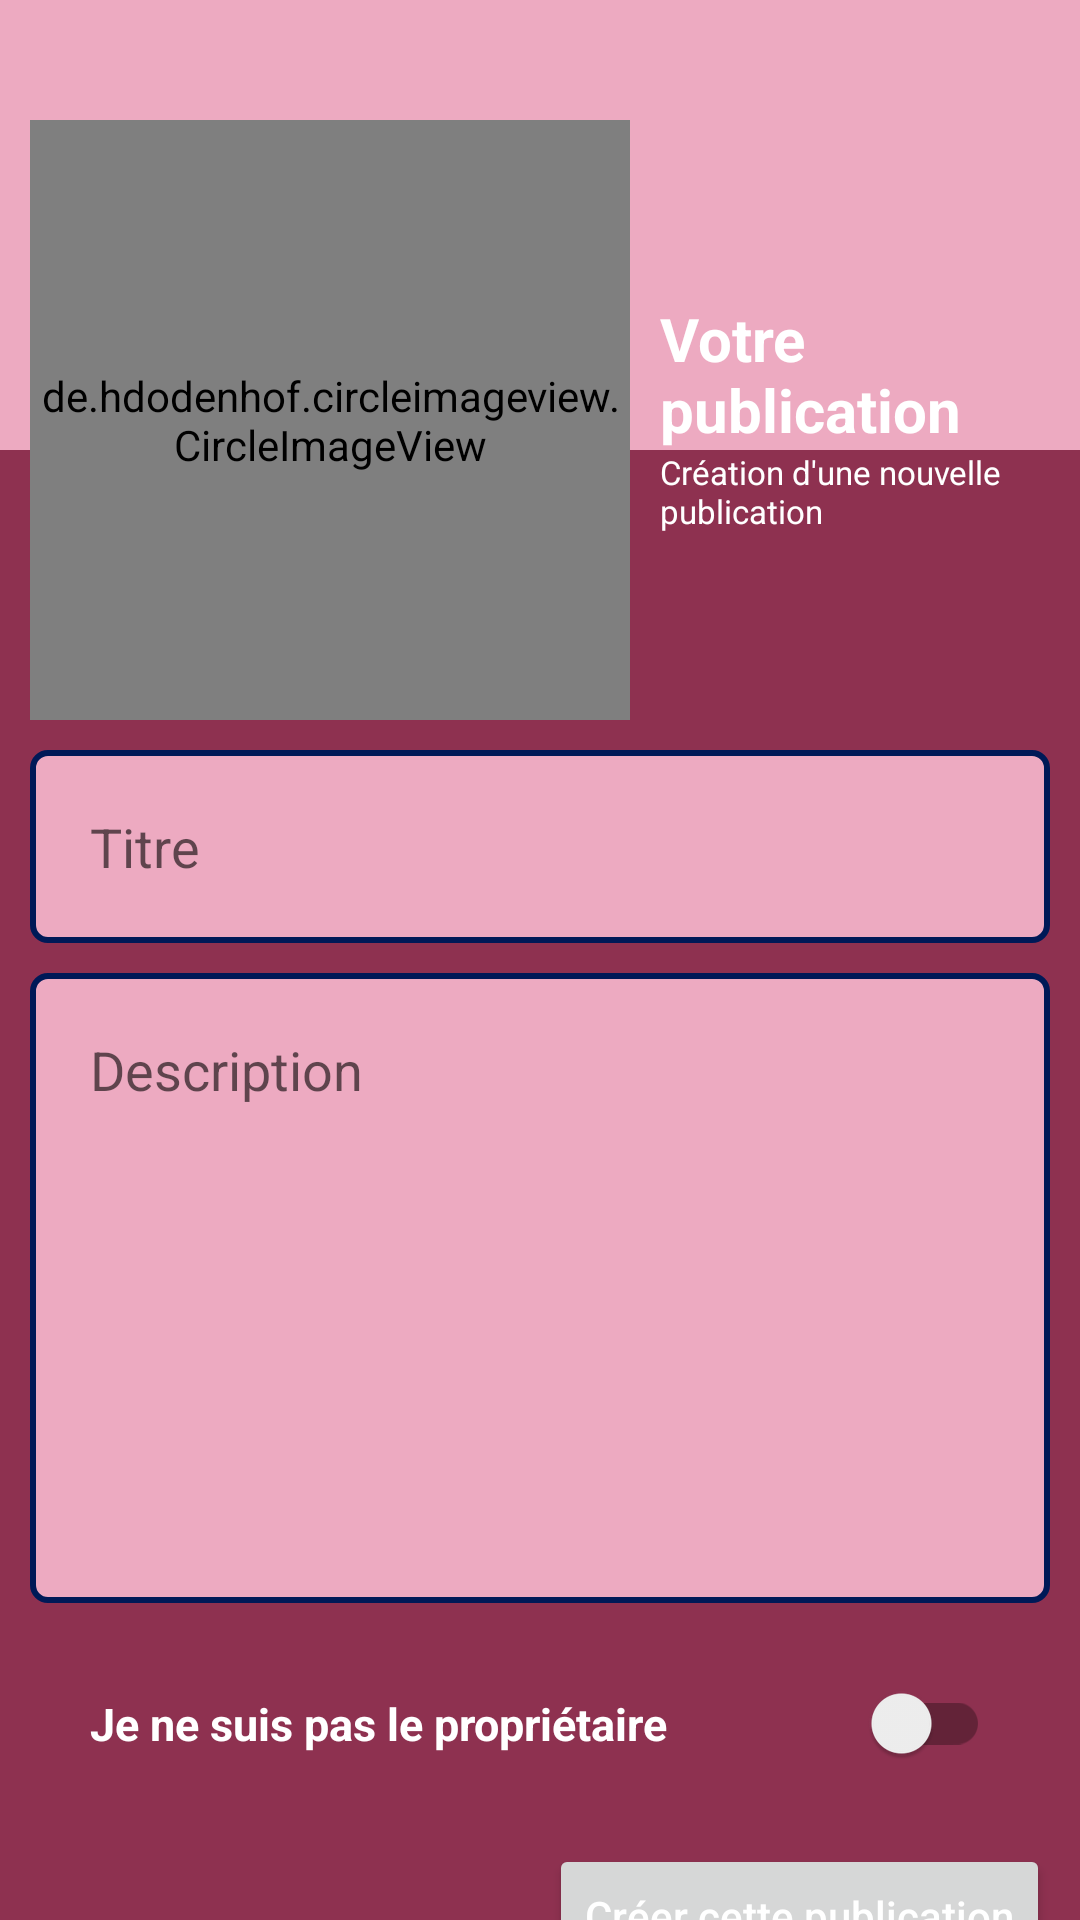

This screen was rendered from an Android layout file. Write that file and the resources it references.
<!-- AndroidManifest.xml: application theme Theme.Abomo -->
<!-- res/layout/activity_add_post.xml -->
<?xml version="1.0" encoding="utf-8"?>
<androidx.core.widget.NestedScrollView xmlns:android="http://schemas.android.com/apk/res/android"
    xmlns:app="http://schemas.android.com/apk/res-auto"
    xmlns:tools="http://schemas.android.com/tools"
    android:layout_width="match_parent"
    android:layout_height="match_parent"
    android:background="?attr/pageBackground"
    tools:context=".AddPostActivity">

    <RelativeLayout
        android:orientation="vertical"
        android:layout_width="match_parent"
        android:layout_height="match_parent" >

        <View
            android:id="@+id/viHead"
            android:background="?attr/edtvComment"
            android:layout_width="match_parent"
            android:layout_height="150dp" />

        <de.hdodenhof.circleimageview.CircleImageView
            android:id="@+id/ivCover"
            android:layout_width="200dp"
            android:layout_height="200dp"
            android:layout_marginStart="10dp"
            android:layout_marginTop="40dp"
            android:layout_marginEnd="10dp"
            android:src="@drawable/lion"
            app:civ_border_width="2dp" />

        <TextView
            android:id="@+id/tvHead"
            android:text="Votre publication"
            android:textColor="@color/white"
            android:layout_toEndOf="@+id/ivCover"
            android:layout_alignBottom="@+id/viHead"
            android:textSize="20sp"
            android:textStyle="bold"

            android:layout_width="wrap_content"
            android:layout_height="wrap_content" />

        <TextView
            android:layout_below="@+id/tvHead"
            android:textSize="11sp"
            android:text="Création d'une nouvelle publication"
            android:textColor="@color/white"
            android:layout_toEndOf="@+id/ivCover"
            android:layout_width="wrap_content"
            android:layout_height="wrap_content" />

        <EditText
            android:id="@+id/edtvTitre"
            android:layout_below="@+id/ivCover"
            android:layout_width="match_parent"
            android:layout_height="wrap_content"
            android:layout_marginTop="10dp"
            android:layout_marginEnd="10dp"
            android:layout_marginStart="10dp"
            android:background="@drawable/redtv"
            android:hint="@string/titre"
            android:inputType="text"
            android:padding="20sp" />

        <EditText
            android:id="@+id/edtvDescription"
            android:layout_below="@+id/edtvTitre"
            android:layout_width="match_parent"
            android:layout_height="wrap_content"
            android:layout_marginStart="10dp"
            android:layout_marginTop="10dp"
            android:layout_marginEnd="10dp"
            android:background="@drawable/redtv"
            android:gravity="top"
            android:hint="@string/description"
            android:inputType="textCapSentences|textMultiLine"
            android:minHeight="210dp"
            android:padding="20sp" />

        <androidx.appcompat.widget.SwitchCompat
            android:id="@+id/swProprietaire"
            android:layout_below="@+id/edtvDescription"
            android:layout_marginStart="10dp"
            android:layout_marginTop="10dp"
            android:layout_marginEnd="10dp"
            android:padding="20sp"
            android:textColor="?attr/itemBackground"
            android:textSize="15sp"
            android:textStyle="bold"
            android:layout_width="match_parent"
            android:layout_height="wrap_content"
            android:text="@string/iam_not_proprietaire" />

        <Button
            android:id="@+id/btAddPost"
            android:layout_width="wrap_content"
            android:layout_height="wrap_content"
            android:layout_below="@+id/swProprietaire"
            android:layout_alignParentEnd="true"
            android:layout_gravity="end"
            android:layout_marginTop="10dp"
            android:layout_marginEnd="10dp"
            android:textAllCaps="false"
            android:text="@string/creer_post"
            android:textColor="@color/white" />


    </RelativeLayout>

</androidx.core.widget.NestedScrollView>
<!-- resources referenced by this layout -->
<resources>
  <color name="white">#FFFFFFFF</color>
  <!-- drawable lion: jpg bitmap (drawable, 19937 bytes) -->
  <!-- drawable redtv (drawable) -->
  <?xml version="1.0" encoding="utf-8"?>
  <shape xmlns:android="http://schemas.android.com/apk/res/android"
      android:shape="rectangle">
  
      <solid
          android:color="?attr/fieldBackground" />
  
  
      <stroke
          android:width="2dp"
          android:color="?attr/fieldBorderBackground" />
  
  
      <corners android:radius="5dp"/>
  
  
      <padding
          android:left="20dp"
          android:top="10dp"
          android:right="20dp"
          android:bottom="10dp" >
  
      </padding>
  </shape>
  <string name="creer_post">Créer cette publication</string>
  <string name="description">Description</string>
  <string name="iam_not_proprietaire">Je ne suis pas le propriétaire</string>
  <string name="titre">Titre</string>
  <style name="Theme.Abomo" parent="Theme.MaterialComponents.DayNight.NoActionBar">
          
          <item name="colorPrimary">@color/field_back_jour</item>
          <item name="android:colorPrimaryDark">@color/field_back_jour</item>
          <item name="colorPrimaryVariant">@color/purple_700</item>
          <item name="colorOnPrimary">@color/white</item>
          
          <item name="colorSecondary">@color/field_back_jour</item>
          <item name="colorSecondaryVariant">@color/teal_700</item>
          <item name="colorOnSecondary">@color/black</item>
          
          <item name="android:statusBarColor">?attr/colorPrimaryVariant</item>
          
          <item name="pageBackground">@color/app_back_jour</item>
          <item name="fieldBackground">@color/field_back_jour</item>
          <item name="fieldBorderBackground">@color/field_border_jour</item>
          <item name="tvBackground">@color/field_back_jour</item>
          <item name="itemBackground">@color/item_field_back_jour</item>
          <item name="showBackground">@color/item_description_background_jour</item>
          <item name="rlBackground">@color/rl_background_jour</item>
          <item name="appRouge">@color/rouge_jour</item>
          <item name="edtvComment">@color/field_back_jour</item>
          <item name="tvDrawable">@color/gold</item>
          <item name="itemTvPost">@color/black</item>
      </style>
  <color name="field_back_jour">#EDAAC1</color>
  <color name="purple_700">#FF3700B3</color>
  <color name="teal_700">#FF018786</color>
  <color name="black">#FF000000</color>
  <color name="app_back_jour">#8E3150</color>
  <color name="field_border_jour">#001957</color>
  <color name="item_field_back_jour">#FFFFFFFF</color>
  <color name="item_description_background_jour">#99ABCDEF</color>
  <color name="rl_background_jour">#33000000</color>
  <color name="rouge_jour">#FF0000</color>
  <color name="gold">#D44F37</color>
</resources>
